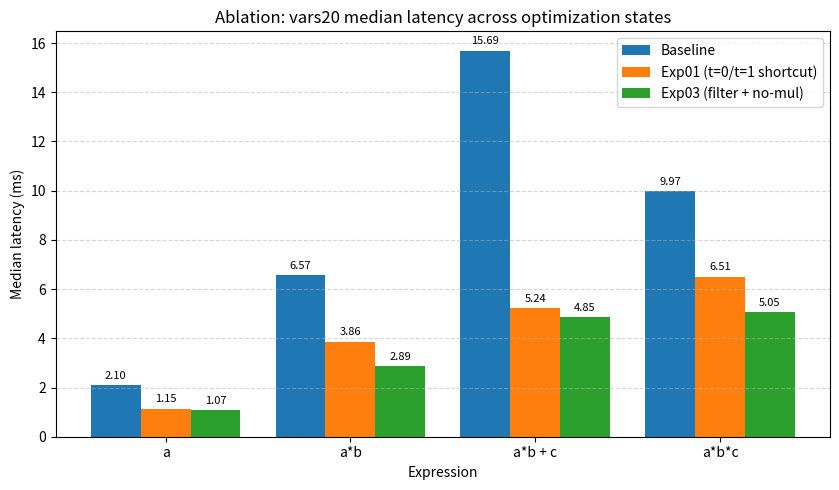

This chart was generated by the following Python code:
"""Generate the ablation bar chart for report §5.4.1.

Per D-07, shows vars20 median latency for the four base polynomials
across baseline / Exp01 / Exp03 git-tag states.

Source numbers: experiment.md (baseline + Exp01 + Exp03 sections).
Output: report/ablation_chart.png.
"""

from __future__ import annotations

from pathlib import Path

import matplotlib

matplotlib.use("Agg")  # no DISPLAY required
import matplotlib.pyplot as plt
import numpy as np


EXPRESSIONS = ["a", "a*b", "a*b + c", "a*b*c"]

# Median latency in milliseconds at num-vars 20.
# Source: experiment.md §Baseline → Results — num-vars 20
BASELINE = {
    "a": 2.098,
    "a*b": 6.571,
    "a*b + c": 15.693,
    "a*b*c": 9.968,
}

# Source: experiment.md §Experiment 01 → Results — num-vars 20
EXP01 = {
    "a": 1.145,
    "a*b": 3.864,
    "a*b + c": 5.241,
    "a*b*c": 6.508,
}

# Source: experiment.md §Experiment 03 → Results — num-vars 20
EXP03 = {
    "a": 1.071,
    "a*b": 2.887,
    "a*b + c": 4.848,
    "a*b*c": 5.050,
}


def main() -> None:
    x = np.arange(len(EXPRESSIONS))
    width = 0.27

    fig, ax = plt.subplots(figsize=(8.5, 5))
    bars_baseline = ax.bar(
        x - width, [BASELINE[e] for e in EXPRESSIONS], width, label="Baseline"
    )
    bars_exp01 = ax.bar(
        x, [EXP01[e] for e in EXPRESSIONS], width, label="Exp01 (t=0/t=1 shortcut)"
    )
    bars_exp03 = ax.bar(
        x + width,
        [EXP03[e] for e in EXPRESSIONS],
        width,
        label="Exp03 (filter + no-mul)",
    )

    # Annotate each bar with its numeric value above the top edge.
    for bars in (bars_baseline, bars_exp01, bars_exp03):
        for bar in bars:
            height = bar.get_height()
            ax.annotate(
                f"{height:.2f}",
                xy=(bar.get_x() + bar.get_width() / 2, height),
                xytext=(0, 3),
                textcoords="offset points",
                ha="center",
                va="bottom",
                fontsize=8,
            )

    ax.set_xlabel("Expression")
    ax.set_ylabel("Median latency (ms)")
    ax.set_title("Ablation: vars20 median latency across optimization states")
    ax.set_xticks(x)
    ax.set_xticklabels(EXPRESSIONS)
    ax.legend()
    ax.grid(axis="y", linestyle="--", alpha=0.5)

    out_path = Path("report") / "ablation_chart.png"
    out_path.parent.mkdir(parents=True, exist_ok=True)
    fig.tight_layout()
    fig.savefig(out_path, dpi=150)
    print(f"wrote {out_path}")


if __name__ == "__main__":
    main()
